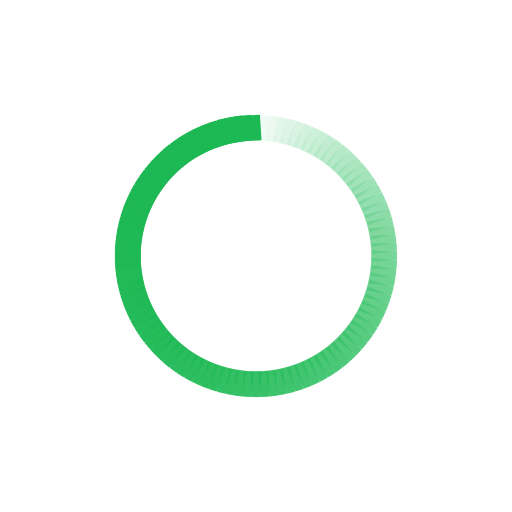
t = 0.00 s
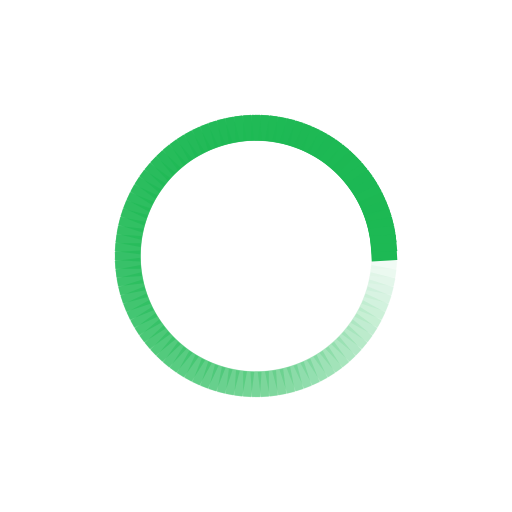
t = 0.48 s
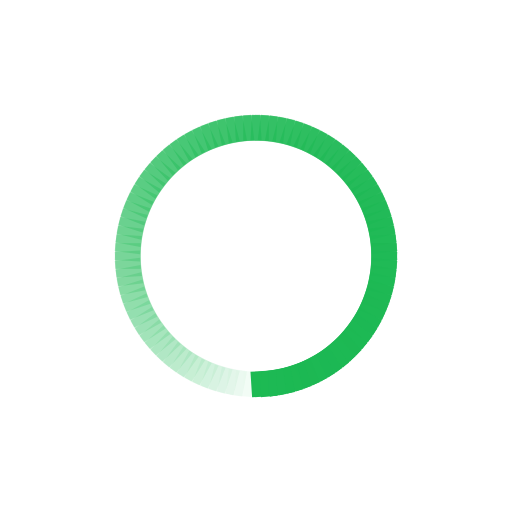
t = 0.96 s
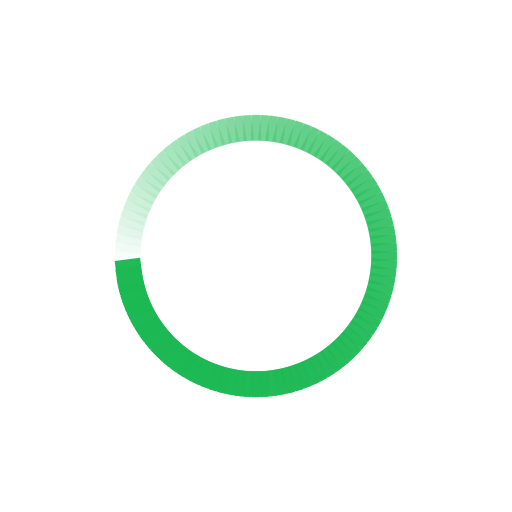
t = 1.44 s

The animated SVG that drew these frames (rendered in a browser with its animation timeline set to each time). Animation: 100 SMIL elements (animate=100); one cycle of 1.92 s, repeats indefinitely.

<svg xmlns="http://www.w3.org/2000/svg" width="200" height="200" preserveAspectRatio="xMidYMid" style="margin:auto;display:block" viewBox="0 0 100 100"><rect width="5" height="5" x="47.5" y="22.5" fill="#1db954" rx="0" ry="0"><animate attributeName="opacity" begin="-1.9038461538461537s" dur="1.923076923076923s" keyTimes="0;1" repeatCount="indefinite" values="1;0"/></rect><rect width="5" height="5" x="47.5" y="22.5" fill="#1db954" rx="0" ry="0" transform="rotate(3.6 50 50)"><animate attributeName="opacity" begin="-1.8846153846153846s" dur="1.923076923076923s" keyTimes="0;1" repeatCount="indefinite" values="1;0"/></rect><rect width="5" height="5" x="47.5" y="22.5" fill="#1db954" rx="0" ry="0" transform="rotate(7.2 50 50)"><animate attributeName="opacity" begin="-1.8653846153846154s" dur="1.923076923076923s" keyTimes="0;1" repeatCount="indefinite" values="1;0"/></rect><rect width="5" height="5" x="47.5" y="22.5" fill="#1db954" rx="0" ry="0" transform="rotate(10.8 50 50)"><animate attributeName="opacity" begin="-1.8461538461538463s" dur="1.923076923076923s" keyTimes="0;1" repeatCount="indefinite" values="1;0"/></rect><rect width="5" height="5" x="47.5" y="22.5" fill="#1db954" rx="0" ry="0" transform="rotate(14.4 50 50)"><animate attributeName="opacity" begin="-1.8269230769230769s" dur="1.923076923076923s" keyTimes="0;1" repeatCount="indefinite" values="1;0"/></rect><rect width="5" height="5" x="47.5" y="22.5" fill="#1db954" rx="0" ry="0" transform="rotate(18 50 50)"><animate attributeName="opacity" begin="-1.8076923076923077s" dur="1.923076923076923s" keyTimes="0;1" repeatCount="indefinite" values="1;0"/></rect><rect width="5" height="5" x="47.5" y="22.5" fill="#1db954" rx="0" ry="0" transform="rotate(21.6 50 50)"><animate attributeName="opacity" begin="-1.7884615384615385s" dur="1.923076923076923s" keyTimes="0;1" repeatCount="indefinite" values="1;0"/></rect><rect width="5" height="5" x="47.5" y="22.5" fill="#1db954" rx="0" ry="0" transform="rotate(25.2 50 50)"><animate attributeName="opacity" begin="-1.7692307692307692s" dur="1.923076923076923s" keyTimes="0;1" repeatCount="indefinite" values="1;0"/></rect><rect width="5" height="5" x="47.5" y="22.5" fill="#1db954" rx="0" ry="0" transform="rotate(28.8 50 50)"><animate attributeName="opacity" begin="-1.75s" dur="1.923076923076923s" keyTimes="0;1" repeatCount="indefinite" values="1;0"/></rect><rect width="5" height="5" x="47.5" y="22.5" fill="#1db954" rx="0" ry="0" transform="rotate(32.4 50 50)"><animate attributeName="opacity" begin="-1.7307692307692308s" dur="1.923076923076923s" keyTimes="0;1" repeatCount="indefinite" values="1;0"/></rect><rect width="5" height="5" x="47.5" y="22.5" fill="#1db954" rx="0" ry="0" transform="rotate(36 50 50)"><animate attributeName="opacity" begin="-1.7115384615384615s" dur="1.923076923076923s" keyTimes="0;1" repeatCount="indefinite" values="1;0"/></rect><rect width="5" height="5" x="47.5" y="22.5" fill="#1db954" rx="0" ry="0" transform="rotate(39.6 50 50)"><animate attributeName="opacity" begin="-1.6923076923076923s" dur="1.923076923076923s" keyTimes="0;1" repeatCount="indefinite" values="1;0"/></rect><rect width="5" height="5" x="47.5" y="22.5" fill="#1db954" rx="0" ry="0" transform="rotate(43.2 50 50)"><animate attributeName="opacity" begin="-1.6730769230769231s" dur="1.923076923076923s" keyTimes="0;1" repeatCount="indefinite" values="1;0"/></rect><rect width="5" height="5" x="47.5" y="22.5" fill="#1db954" rx="0" ry="0" transform="rotate(46.8 50 50)"><animate attributeName="opacity" begin="-1.6538461538461537s" dur="1.923076923076923s" keyTimes="0;1" repeatCount="indefinite" values="1;0"/></rect><rect width="5" height="5" x="47.5" y="22.5" fill="#1db954" rx="0" ry="0" transform="rotate(50.4 50 50)"><animate attributeName="opacity" begin="-1.6346153846153846s" dur="1.923076923076923s" keyTimes="0;1" repeatCount="indefinite" values="1;0"/></rect><rect width="5" height="5" x="47.5" y="22.5" fill="#1db954" rx="0" ry="0" transform="rotate(54 50 50)"><animate attributeName="opacity" begin="-1.6153846153846154s" dur="1.923076923076923s" keyTimes="0;1" repeatCount="indefinite" values="1;0"/></rect><rect width="5" height="5" x="47.5" y="22.5" fill="#1db954" rx="0" ry="0" transform="rotate(57.6 50 50)"><animate attributeName="opacity" begin="-1.5961538461538463s" dur="1.923076923076923s" keyTimes="0;1" repeatCount="indefinite" values="1;0"/></rect><rect width="5" height="5" x="47.5" y="22.5" fill="#1db954" rx="0" ry="0" transform="rotate(61.2 50 50)"><animate attributeName="opacity" begin="-1.5769230769230769s" dur="1.923076923076923s" keyTimes="0;1" repeatCount="indefinite" values="1;0"/></rect><rect width="5" height="5" x="47.5" y="22.5" fill="#1db954" rx="0" ry="0" transform="rotate(64.8 50 50)"><animate attributeName="opacity" begin="-1.5576923076923077s" dur="1.923076923076923s" keyTimes="0;1" repeatCount="indefinite" values="1;0"/></rect><rect width="5" height="5" x="47.5" y="22.5" fill="#1db954" rx="0" ry="0" transform="rotate(68.4 50 50)"><animate attributeName="opacity" begin="-1.5384615384615385s" dur="1.923076923076923s" keyTimes="0;1" repeatCount="indefinite" values="1;0"/></rect><rect width="5" height="5" x="47.5" y="22.5" fill="#1db954" rx="0" ry="0" transform="rotate(72 50 50)"><animate attributeName="opacity" begin="-1.5192307692307692s" dur="1.923076923076923s" keyTimes="0;1" repeatCount="indefinite" values="1;0"/></rect><rect width="5" height="5" x="47.5" y="22.5" fill="#1db954" rx="0" ry="0" transform="rotate(75.6 50 50)"><animate attributeName="opacity" begin="-1.5s" dur="1.923076923076923s" keyTimes="0;1" repeatCount="indefinite" values="1;0"/></rect><rect width="5" height="5" x="47.5" y="22.5" fill="#1db954" rx="0" ry="0" transform="rotate(79.2 50 50)"><animate attributeName="opacity" begin="-1.4807692307692308s" dur="1.923076923076923s" keyTimes="0;1" repeatCount="indefinite" values="1;0"/></rect><rect width="5" height="5" x="47.5" y="22.5" fill="#1db954" rx="0" ry="0" transform="rotate(82.8 50 50)"><animate attributeName="opacity" begin="-1.4615384615384615s" dur="1.923076923076923s" keyTimes="0;1" repeatCount="indefinite" values="1;0"/></rect><rect width="5" height="5" x="47.5" y="22.5" fill="#1db954" rx="0" ry="0" transform="rotate(86.4 50 50)"><animate attributeName="opacity" begin="-1.4423076923076923s" dur="1.923076923076923s" keyTimes="0;1" repeatCount="indefinite" values="1;0"/></rect><rect width="5" height="5" x="47.5" y="22.5" fill="#1db954" rx="0" ry="0" transform="rotate(90 50 50)"><animate attributeName="opacity" begin="-1.4230769230769231s" dur="1.923076923076923s" keyTimes="0;1" repeatCount="indefinite" values="1;0"/></rect><rect width="5" height="5" x="47.5" y="22.5" fill="#1db954" rx="0" ry="0" transform="rotate(93.6 50 50)"><animate attributeName="opacity" begin="-1.4038461538461537s" dur="1.923076923076923s" keyTimes="0;1" repeatCount="indefinite" values="1;0"/></rect><rect width="5" height="5" x="47.5" y="22.5" fill="#1db954" rx="0" ry="0" transform="rotate(97.2 50 50)"><animate attributeName="opacity" begin="-1.3846153846153846s" dur="1.923076923076923s" keyTimes="0;1" repeatCount="indefinite" values="1;0"/></rect><rect width="5" height="5" x="47.5" y="22.5" fill="#1db954" rx="0" ry="0" transform="rotate(100.8 50 50)"><animate attributeName="opacity" begin="-1.3653846153846154s" dur="1.923076923076923s" keyTimes="0;1" repeatCount="indefinite" values="1;0"/></rect><rect width="5" height="5" x="47.5" y="22.5" fill="#1db954" rx="0" ry="0" transform="rotate(104.4 50 50)"><animate attributeName="opacity" begin="-1.3461538461538463s" dur="1.923076923076923s" keyTimes="0;1" repeatCount="indefinite" values="1;0"/></rect><rect width="5" height="5" x="47.5" y="22.5" fill="#1db954" rx="0" ry="0" transform="rotate(108 50 50)"><animate attributeName="opacity" begin="-1.3269230769230769s" dur="1.923076923076923s" keyTimes="0;1" repeatCount="indefinite" values="1;0"/></rect><rect width="5" height="5" x="47.5" y="22.5" fill="#1db954" rx="0" ry="0" transform="rotate(111.6 50 50)"><animate attributeName="opacity" begin="-1.3076923076923077s" dur="1.923076923076923s" keyTimes="0;1" repeatCount="indefinite" values="1;0"/></rect><rect width="5" height="5" x="47.5" y="22.5" fill="#1db954" rx="0" ry="0" transform="rotate(115.2 50 50)"><animate attributeName="opacity" begin="-1.2884615384615385s" dur="1.923076923076923s" keyTimes="0;1" repeatCount="indefinite" values="1;0"/></rect><rect width="5" height="5" x="47.5" y="22.5" fill="#1db954" rx="0" ry="0" transform="rotate(118.8 50 50)"><animate attributeName="opacity" begin="-1.2692307692307692s" dur="1.923076923076923s" keyTimes="0;1" repeatCount="indefinite" values="1;0"/></rect><rect width="5" height="5" x="47.5" y="22.5" fill="#1db954" rx="0" ry="0" transform="rotate(122.4 50 50)"><animate attributeName="opacity" begin="-1.25s" dur="1.923076923076923s" keyTimes="0;1" repeatCount="indefinite" values="1;0"/></rect><rect width="5" height="5" x="47.5" y="22.5" fill="#1db954" rx="0" ry="0" transform="rotate(126 50 50)"><animate attributeName="opacity" begin="-1.2307692307692308s" dur="1.923076923076923s" keyTimes="0;1" repeatCount="indefinite" values="1;0"/></rect><rect width="5" height="5" x="47.5" y="22.5" fill="#1db954" rx="0" ry="0" transform="rotate(129.6 50 50)"><animate attributeName="opacity" begin="-1.2115384615384615s" dur="1.923076923076923s" keyTimes="0;1" repeatCount="indefinite" values="1;0"/></rect><rect width="5" height="5" x="47.5" y="22.5" fill="#1db954" rx="0" ry="0" transform="rotate(133.2 50 50)"><animate attributeName="opacity" begin="-1.1923076923076923s" dur="1.923076923076923s" keyTimes="0;1" repeatCount="indefinite" values="1;0"/></rect><rect width="5" height="5" x="47.5" y="22.5" fill="#1db954" rx="0" ry="0" transform="rotate(136.8 50 50)"><animate attributeName="opacity" begin="-1.1730769230769231s" dur="1.923076923076923s" keyTimes="0;1" repeatCount="indefinite" values="1;0"/></rect><rect width="5" height="5" x="47.5" y="22.5" fill="#1db954" rx="0" ry="0" transform="rotate(140.4 50 50)"><animate attributeName="opacity" begin="-1.1538461538461537s" dur="1.923076923076923s" keyTimes="0;1" repeatCount="indefinite" values="1;0"/></rect><rect width="5" height="5" x="47.5" y="22.5" fill="#1db954" rx="0" ry="0" transform="rotate(144 50 50)"><animate attributeName="opacity" begin="-1.1346153846153846s" dur="1.923076923076923s" keyTimes="0;1" repeatCount="indefinite" values="1;0"/></rect><rect width="5" height="5" x="47.5" y="22.5" fill="#1db954" rx="0" ry="0" transform="rotate(147.6 50 50)"><animate attributeName="opacity" begin="-1.1153846153846154s" dur="1.923076923076923s" keyTimes="0;1" repeatCount="indefinite" values="1;0"/></rect><rect width="5" height="5" x="47.5" y="22.5" fill="#1db954" rx="0" ry="0" transform="rotate(151.2 50 50)"><animate attributeName="opacity" begin="-1.0961538461538463s" dur="1.923076923076923s" keyTimes="0;1" repeatCount="indefinite" values="1;0"/></rect><rect width="5" height="5" x="47.5" y="22.5" fill="#1db954" rx="0" ry="0" transform="rotate(154.8 50 50)"><animate attributeName="opacity" begin="-1.0769230769230769s" dur="1.923076923076923s" keyTimes="0;1" repeatCount="indefinite" values="1;0"/></rect><rect width="5" height="5" x="47.5" y="22.5" fill="#1db954" rx="0" ry="0" transform="rotate(158.4 50 50)"><animate attributeName="opacity" begin="-1.0576923076923077s" dur="1.923076923076923s" keyTimes="0;1" repeatCount="indefinite" values="1;0"/></rect><rect width="5" height="5" x="47.5" y="22.5" fill="#1db954" rx="0" ry="0" transform="rotate(162 50 50)"><animate attributeName="opacity" begin="-1.0384615384615385s" dur="1.923076923076923s" keyTimes="0;1" repeatCount="indefinite" values="1;0"/></rect><rect width="5" height="5" x="47.5" y="22.5" fill="#1db954" rx="0" ry="0" transform="rotate(165.6 50 50)"><animate attributeName="opacity" begin="-1.0192307692307692s" dur="1.923076923076923s" keyTimes="0;1" repeatCount="indefinite" values="1;0"/></rect><rect width="5" height="5" x="47.5" y="22.5" fill="#1db954" rx="0" ry="0" transform="rotate(169.2 50 50)"><animate attributeName="opacity" begin="-1s" dur="1.923076923076923s" keyTimes="0;1" repeatCount="indefinite" values="1;0"/></rect><rect width="5" height="5" x="47.5" y="22.5" fill="#1db954" rx="0" ry="0" transform="rotate(172.8 50 50)"><animate attributeName="opacity" begin="-0.9807692307692307s" dur="1.923076923076923s" keyTimes="0;1" repeatCount="indefinite" values="1;0"/></rect><rect width="5" height="5" x="47.5" y="22.5" fill="#1db954" rx="0" ry="0" transform="rotate(176.4 50 50)"><animate attributeName="opacity" begin="-0.9615384615384616s" dur="1.923076923076923s" keyTimes="0;1" repeatCount="indefinite" values="1;0"/></rect><rect width="5" height="5" x="47.5" y="22.5" fill="#1db954" rx="0" ry="0" transform="rotate(180 50 50)"><animate attributeName="opacity" begin="-0.9423076923076923s" dur="1.923076923076923s" keyTimes="0;1" repeatCount="indefinite" values="1;0"/></rect><rect width="5" height="5" x="47.5" y="22.5" fill="#1db954" rx="0" ry="0" transform="rotate(183.6 50 50)"><animate attributeName="opacity" begin="-0.9230769230769231s" dur="1.923076923076923s" keyTimes="0;1" repeatCount="indefinite" values="1;0"/></rect><rect width="5" height="5" x="47.5" y="22.5" fill="#1db954" rx="0" ry="0" transform="rotate(187.2 50 50)"><animate attributeName="opacity" begin="-0.9038461538461539s" dur="1.923076923076923s" keyTimes="0;1" repeatCount="indefinite" values="1;0"/></rect><rect width="5" height="5" x="47.5" y="22.5" fill="#1db954" rx="0" ry="0" transform="rotate(190.8 50 50)"><animate attributeName="opacity" begin="-0.8846153846153846s" dur="1.923076923076923s" keyTimes="0;1" repeatCount="indefinite" values="1;0"/></rect><rect width="5" height="5" x="47.5" y="22.5" fill="#1db954" rx="0" ry="0" transform="rotate(194.4 50 50)"><animate attributeName="opacity" begin="-0.8653846153846154s" dur="1.923076923076923s" keyTimes="0;1" repeatCount="indefinite" values="1;0"/></rect><rect width="5" height="5" x="47.5" y="22.5" fill="#1db954" rx="0" ry="0" transform="rotate(198 50 50)"><animate attributeName="opacity" begin="-0.8461538461538461s" dur="1.923076923076923s" keyTimes="0;1" repeatCount="indefinite" values="1;0"/></rect><rect width="5" height="5" x="47.5" y="22.5" fill="#1db954" rx="0" ry="0" transform="rotate(201.6 50 50)"><animate attributeName="opacity" begin="-0.8269230769230769s" dur="1.923076923076923s" keyTimes="0;1" repeatCount="indefinite" values="1;0"/></rect><rect width="5" height="5" x="47.5" y="22.5" fill="#1db954" rx="0" ry="0" transform="rotate(205.2 50 50)"><animate attributeName="opacity" begin="-0.8076923076923077s" dur="1.923076923076923s" keyTimes="0;1" repeatCount="indefinite" values="1;0"/></rect><rect width="5" height="5" x="47.5" y="22.5" fill="#1db954" rx="0" ry="0" transform="rotate(208.8 50 50)"><animate attributeName="opacity" begin="-0.7884615384615384s" dur="1.923076923076923s" keyTimes="0;1" repeatCount="indefinite" values="1;0"/></rect><rect width="5" height="5" x="47.5" y="22.5" fill="#1db954" rx="0" ry="0" transform="rotate(212.4 50 50)"><animate attributeName="opacity" begin="-0.7692307692307693s" dur="1.923076923076923s" keyTimes="0;1" repeatCount="indefinite" values="1;0"/></rect><rect width="5" height="5" x="47.5" y="22.5" fill="#1db954" rx="0" ry="0" transform="rotate(216 50 50)"><animate attributeName="opacity" begin="-0.75s" dur="1.923076923076923s" keyTimes="0;1" repeatCount="indefinite" values="1;0"/></rect><rect width="5" height="5" x="47.5" y="22.5" fill="#1db954" rx="0" ry="0" transform="rotate(219.6 50 50)"><animate attributeName="opacity" begin="-0.7307692307692307s" dur="1.923076923076923s" keyTimes="0;1" repeatCount="indefinite" values="1;0"/></rect><rect width="5" height="5" x="47.5" y="22.5" fill="#1db954" rx="0" ry="0" transform="rotate(223.2 50 50)"><animate attributeName="opacity" begin="-0.7115384615384616s" dur="1.923076923076923s" keyTimes="0;1" repeatCount="indefinite" values="1;0"/></rect><rect width="5" height="5" x="47.5" y="22.5" fill="#1db954" rx="0" ry="0" transform="rotate(226.8 50 50)"><animate attributeName="opacity" begin="-0.6923076923076923s" dur="1.923076923076923s" keyTimes="0;1" repeatCount="indefinite" values="1;0"/></rect><rect width="5" height="5" x="47.5" y="22.5" fill="#1db954" rx="0" ry="0" transform="rotate(230.4 50 50)"><animate attributeName="opacity" begin="-0.6730769230769231s" dur="1.923076923076923s" keyTimes="0;1" repeatCount="indefinite" values="1;0"/></rect><rect width="5" height="5" x="47.5" y="22.5" fill="#1db954" rx="0" ry="0" transform="rotate(234 50 50)"><animate attributeName="opacity" begin="-0.6538461538461539s" dur="1.923076923076923s" keyTimes="0;1" repeatCount="indefinite" values="1;0"/></rect><rect width="5" height="5" x="47.5" y="22.5" fill="#1db954" rx="0" ry="0" transform="rotate(237.6 50 50)"><animate attributeName="opacity" begin="-0.6346153846153846s" dur="1.923076923076923s" keyTimes="0;1" repeatCount="indefinite" values="1;0"/></rect><rect width="5" height="5" x="47.5" y="22.5" fill="#1db954" rx="0" ry="0" transform="rotate(241.2 50 50)"><animate attributeName="opacity" begin="-0.6153846153846154s" dur="1.923076923076923s" keyTimes="0;1" repeatCount="indefinite" values="1;0"/></rect><rect width="5" height="5" x="47.5" y="22.5" fill="#1db954" rx="0" ry="0" transform="rotate(244.8 50 50)"><animate attributeName="opacity" begin="-0.5961538461538461s" dur="1.923076923076923s" keyTimes="0;1" repeatCount="indefinite" values="1;0"/></rect><rect width="5" height="5" x="47.5" y="22.5" fill="#1db954" rx="0" ry="0" transform="rotate(248.4 50 50)"><animate attributeName="opacity" begin="-0.5769230769230769s" dur="1.923076923076923s" keyTimes="0;1" repeatCount="indefinite" values="1;0"/></rect><rect width="5" height="5" x="47.5" y="22.5" fill="#1db954" rx="0" ry="0" transform="rotate(252 50 50)"><animate attributeName="opacity" begin="-0.5576923076923077s" dur="1.923076923076923s" keyTimes="0;1" repeatCount="indefinite" values="1;0"/></rect><rect width="5" height="5" x="47.5" y="22.5" fill="#1db954" rx="0" ry="0" transform="rotate(255.6 50 50)"><animate attributeName="opacity" begin="-0.5384615384615384s" dur="1.923076923076923s" keyTimes="0;1" repeatCount="indefinite" values="1;0"/></rect><rect width="5" height="5" x="47.5" y="22.5" fill="#1db954" rx="0" ry="0" transform="rotate(259.2 50 50)"><animate attributeName="opacity" begin="-0.5192307692307693s" dur="1.923076923076923s" keyTimes="0;1" repeatCount="indefinite" values="1;0"/></rect><rect width="5" height="5" x="47.5" y="22.5" fill="#1db954" rx="0" ry="0" transform="rotate(262.8 50 50)"><animate attributeName="opacity" begin="-0.5s" dur="1.923076923076923s" keyTimes="0;1" repeatCount="indefinite" values="1;0"/></rect><rect width="5" height="5" x="47.5" y="22.5" fill="#1db954" rx="0" ry="0" transform="rotate(266.4 50 50)"><animate attributeName="opacity" begin="-0.4807692307692308s" dur="1.923076923076923s" keyTimes="0;1" repeatCount="indefinite" values="1;0"/></rect><rect width="5" height="5" x="47.5" y="22.5" fill="#1db954" rx="0" ry="0" transform="rotate(270 50 50)"><animate attributeName="opacity" begin="-0.46153846153846156s" dur="1.923076923076923s" keyTimes="0;1" repeatCount="indefinite" values="1;0"/></rect><rect width="5" height="5" x="47.5" y="22.5" fill="#1db954" rx="0" ry="0" transform="rotate(273.6 50 50)"><animate attributeName="opacity" begin="-0.4423076923076923s" dur="1.923076923076923s" keyTimes="0;1" repeatCount="indefinite" values="1;0"/></rect><rect width="5" height="5" x="47.5" y="22.5" fill="#1db954" rx="0" ry="0" transform="rotate(277.2 50 50)"><animate attributeName="opacity" begin="-0.4230769230769231s" dur="1.923076923076923s" keyTimes="0;1" repeatCount="indefinite" values="1;0"/></rect><rect width="5" height="5" x="47.5" y="22.5" fill="#1db954" rx="0" ry="0" transform="rotate(280.8 50 50)"><animate attributeName="opacity" begin="-0.40384615384615385s" dur="1.923076923076923s" keyTimes="0;1" repeatCount="indefinite" values="1;0"/></rect><rect width="5" height="5" x="47.5" y="22.5" fill="#1db954" rx="0" ry="0" transform="rotate(284.4 50 50)"><animate attributeName="opacity" begin="-0.38461538461538464s" dur="1.923076923076923s" keyTimes="0;1" repeatCount="indefinite" values="1;0"/></rect><rect width="5" height="5" x="47.5" y="22.5" fill="#1db954" rx="0" ry="0" transform="rotate(288 50 50)"><animate attributeName="opacity" begin="-0.36538461538461536s" dur="1.923076923076923s" keyTimes="0;1" repeatCount="indefinite" values="1;0"/></rect><rect width="5" height="5" x="47.5" y="22.5" fill="#1db954" rx="0" ry="0" transform="rotate(291.6 50 50)"><animate attributeName="opacity" begin="-0.34615384615384615s" dur="1.923076923076923s" keyTimes="0;1" repeatCount="indefinite" values="1;0"/></rect><rect width="5" height="5" x="47.5" y="22.5" fill="#1db954" rx="0" ry="0" transform="rotate(295.2 50 50)"><animate attributeName="opacity" begin="-0.3269230769230769s" dur="1.923076923076923s" keyTimes="0;1" repeatCount="indefinite" values="1;0"/></rect><rect width="5" height="5" x="47.5" y="22.5" fill="#1db954" rx="0" ry="0" transform="rotate(298.8 50 50)"><animate attributeName="opacity" begin="-0.3076923076923077s" dur="1.923076923076923s" keyTimes="0;1" repeatCount="indefinite" values="1;0"/></rect><rect width="5" height="5" x="47.5" y="22.5" fill="#1db954" rx="0" ry="0" transform="rotate(302.4 50 50)"><animate attributeName="opacity" begin="-0.28846153846153844s" dur="1.923076923076923s" keyTimes="0;1" repeatCount="indefinite" values="1;0"/></rect><rect width="5" height="5" x="47.5" y="22.5" fill="#1db954" rx="0" ry="0" transform="rotate(306 50 50)"><animate attributeName="opacity" begin="-0.2692307692307692s" dur="1.923076923076923s" keyTimes="0;1" repeatCount="indefinite" values="1;0"/></rect><rect width="5" height="5" x="47.5" y="22.5" fill="#1db954" rx="0" ry="0" transform="rotate(309.6 50 50)"><animate attributeName="opacity" begin="-0.25s" dur="1.923076923076923s" keyTimes="0;1" repeatCount="indefinite" values="1;0"/></rect><rect width="5" height="5" x="47.5" y="22.5" fill="#1db954" rx="0" ry="0" transform="rotate(313.2 50 50)"><animate attributeName="opacity" begin="-0.23076923076923078s" dur="1.923076923076923s" keyTimes="0;1" repeatCount="indefinite" values="1;0"/></rect><rect width="5" height="5" x="47.5" y="22.5" fill="#1db954" rx="0" ry="0" transform="rotate(316.8 50 50)"><animate attributeName="opacity" begin="-0.21153846153846154s" dur="1.923076923076923s" keyTimes="0;1" repeatCount="indefinite" values="1;0"/></rect><rect width="5" height="5" x="47.5" y="22.5" fill="#1db954" rx="0" ry="0" transform="rotate(320.4 50 50)"><animate attributeName="opacity" begin="-0.19230769230769232s" dur="1.923076923076923s" keyTimes="0;1" repeatCount="indefinite" values="1;0"/></rect><rect width="5" height="5" x="47.5" y="22.5" fill="#1db954" rx="0" ry="0" transform="rotate(324 50 50)"><animate attributeName="opacity" begin="-0.17307692307692307s" dur="1.923076923076923s" keyTimes="0;1" repeatCount="indefinite" values="1;0"/></rect><rect width="5" height="5" x="47.5" y="22.5" fill="#1db954" rx="0" ry="0" transform="rotate(327.6 50 50)"><animate attributeName="opacity" begin="-0.15384615384615385s" dur="1.923076923076923s" keyTimes="0;1" repeatCount="indefinite" values="1;0"/></rect><rect width="5" height="5" x="47.5" y="22.5" fill="#1db954" rx="0" ry="0" transform="rotate(331.2 50 50)"><animate attributeName="opacity" begin="-0.1346153846153846s" dur="1.923076923076923s" keyTimes="0;1" repeatCount="indefinite" values="1;0"/></rect><rect width="5" height="5" x="47.5" y="22.5" fill="#1db954" rx="0" ry="0" transform="rotate(334.8 50 50)"><animate attributeName="opacity" begin="-0.11538461538461539s" dur="1.923076923076923s" keyTimes="0;1" repeatCount="indefinite" values="1;0"/></rect><rect width="5" height="5" x="47.5" y="22.5" fill="#1db954" rx="0" ry="0" transform="rotate(338.4 50 50)"><animate attributeName="opacity" begin="-0.09615384615384616s" dur="1.923076923076923s" keyTimes="0;1" repeatCount="indefinite" values="1;0"/></rect><rect width="5" height="5" x="47.5" y="22.5" fill="#1db954" rx="0" ry="0" transform="rotate(342 50 50)"><animate attributeName="opacity" begin="-0.07692307692307693s" dur="1.923076923076923s" keyTimes="0;1" repeatCount="indefinite" values="1;0"/></rect><rect width="5" height="5" x="47.5" y="22.5" fill="#1db954" rx="0" ry="0" transform="rotate(345.6 50 50)"><animate attributeName="opacity" begin="-0.057692307692307696s" dur="1.923076923076923s" keyTimes="0;1" repeatCount="indefinite" values="1;0"/></rect><rect width="5" height="5" x="47.5" y="22.5" fill="#1db954" rx="0" ry="0" transform="rotate(349.2 50 50)"><animate attributeName="opacity" begin="-0.038461538461538464s" dur="1.923076923076923s" keyTimes="0;1" repeatCount="indefinite" values="1;0"/></rect><rect width="5" height="5" x="47.5" y="22.5" fill="#1db954" rx="0" ry="0" transform="rotate(352.8 50 50)"><animate attributeName="opacity" begin="-0.019230769230769232s" dur="1.923076923076923s" keyTimes="0;1" repeatCount="indefinite" values="1;0"/></rect><rect width="5" height="5" x="47.5" y="22.5" fill="#1db954" rx="0" ry="0" transform="rotate(356.4 50 50)"><animate attributeName="opacity" begin="0s" dur="1.923076923076923s" keyTimes="0;1" repeatCount="indefinite" values="1;0"/></rect></svg>
